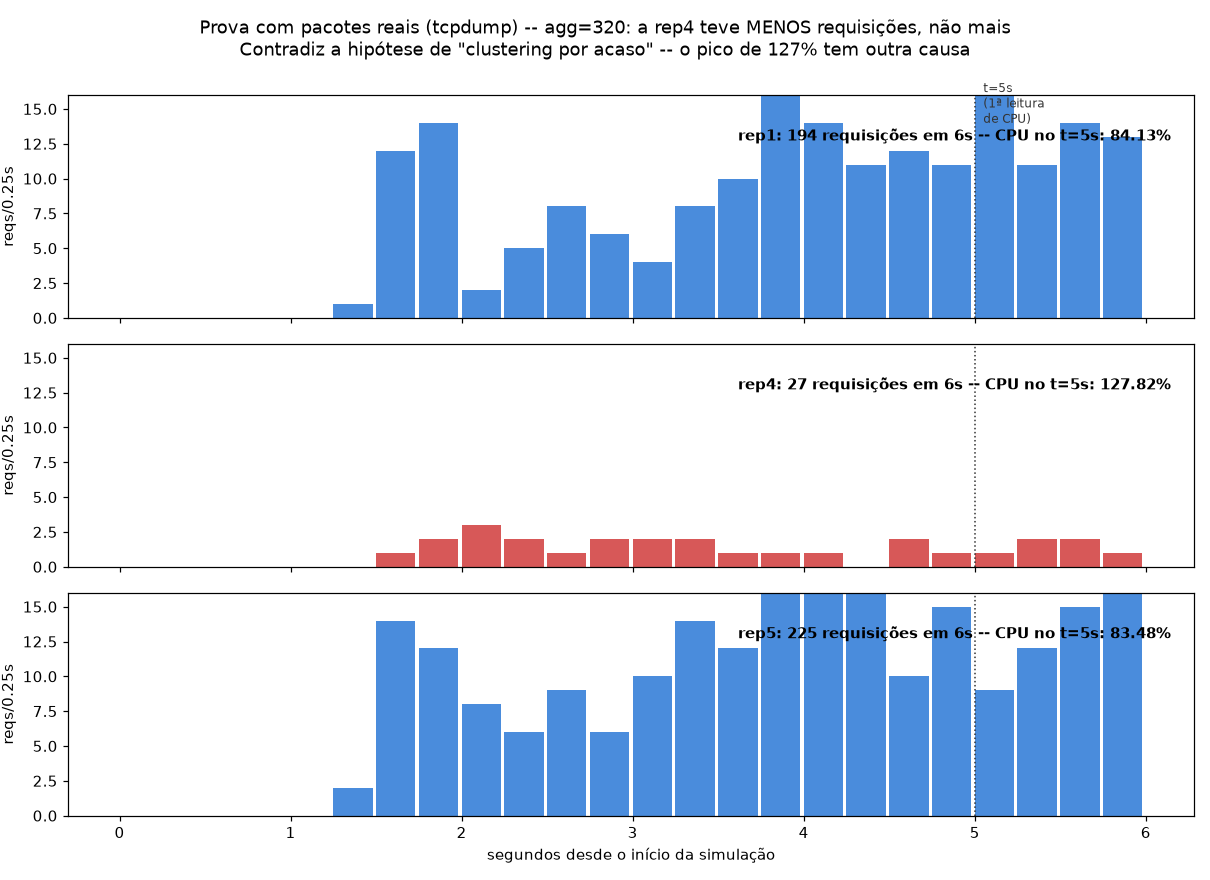

The table this chart was drawn from, first rows:
rep, janela_inicio_s, n_requisicoes
1, 0.0, 0
1, 0.25, 0
1, 0.5, 0
1, 0.75, 0
1, 1.0, 0
1, 1.25, 1
1, 1.5, 12
1, 1.75, 14
1, 2.0, 2
1, 2.25, 5
1, 2.5, 8
1, 2.75, 6
1, 3.0, 4
1, 3.25, 8
1, 3.5, 10
1, 3.75, 19
1, 4.0, 14
1, 4.25, 11
1, 4.5, 12
1, 4.75, 11
1, 5.0, 19
1, 5.25, 11
1, 5.5, 14
1, 5.75, 13
4, 0.0, 0
4, 0.25, 0
4, 0.5, 0
4, 0.75, 0
4, 1.0, 0
4, 1.25, 0
4, 1.5, 1
4, 1.75, 2
4, 2.0, 3
4, 2.25, 2
4, 2.5, 1
4, 2.75, 2
4, 3.0, 2
4, 3.25, 2
4, 3.5, 1
4, 3.75, 1
4, 4.0, 1
4, 4.25, 0
4, 4.5, 2
4, 4.75, 1
4, 5.0, 1
4, 5.25, 2
4, 5.5, 2
4, 5.75, 1
5, 0.0, 0
5, 0.25, 0
5, 0.5, 0
5, 0.75, 0
5, 1.0, 0
5, 1.25, 2
5, 1.5, 14
5, 1.75, 12
5, 2.0, 8
5, 2.25, 6
5, 2.5, 9
5, 2.75, 6
... 12 more rows
